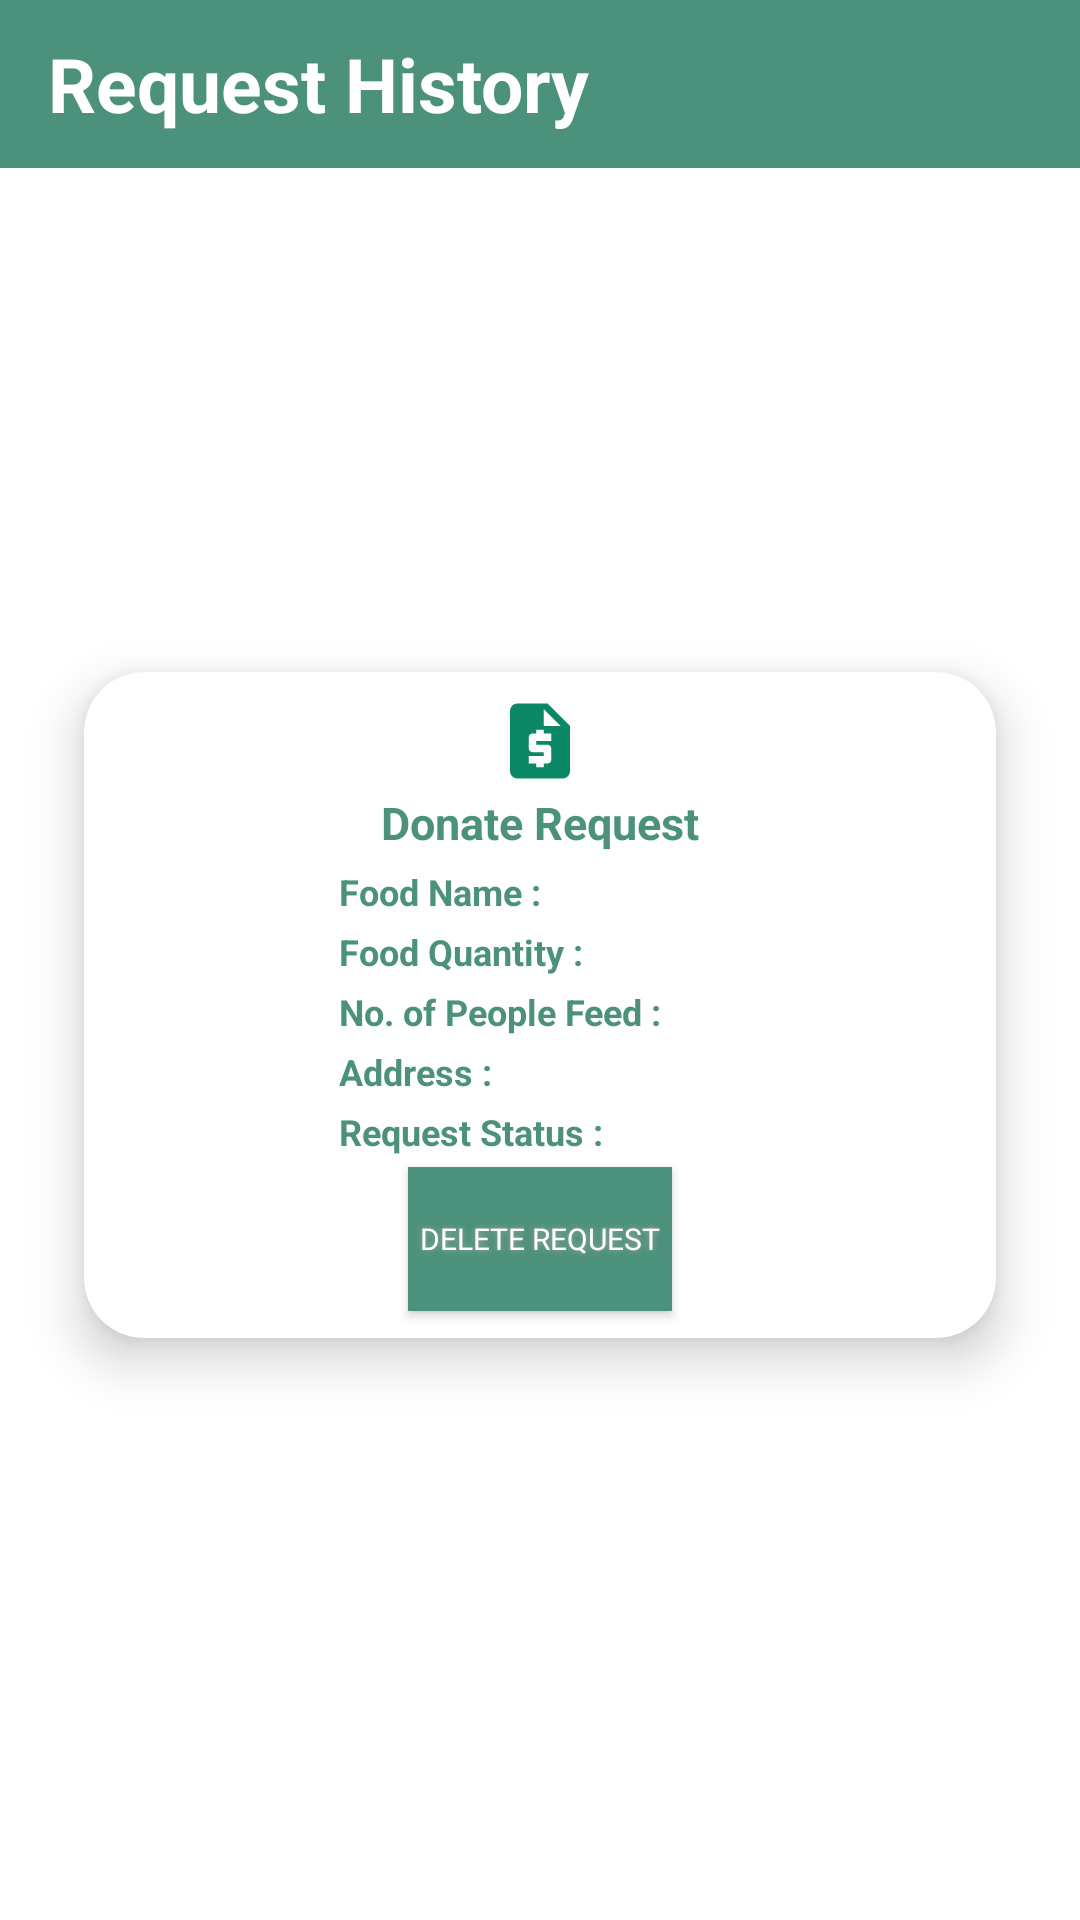

Layout XML and referenced resources for this Android screen:
<!-- AndroidManifest.xml: application theme Theme.Annapatra -->
<!-- res/layout/activity_requesthistory.xml -->
<?xml version="1.0" encoding="utf-8"?>
<RelativeLayout xmlns:android="http://schemas.android.com/apk/res/android"
    xmlns:app="http://schemas.android.com/apk/res-auto"
    xmlns:tools="http://schemas.android.com/tools"
    android:layout_width="match_parent"
    android:layout_height="match_parent"
    tools:context=".requesthistory">

    <androidx.appcompat.widget.Toolbar
        android:id="@+id/toolbar"
        android:layout_width="match_parent"
        android:layout_height="wrap_content"
        android:background="@color/themegreen"
        android:theme="@style/ThemeOverlay.AppCompat.Dark.ActionBar">

        <TextView
            android:layout_width="wrap_content"
            android:layout_height="wrap_content"
            android:text="Request History"
            android:textColor="#ffff"
            android:textSize="25sp"
            android:textStyle="bold" />
    </androidx.appcompat.widget.Toolbar>

    <RelativeLayout
        android:layout_width="match_parent"
        android:layout_height="match_parent"
        android:layout_marginTop="190dp">

        <androidx.cardview.widget.CardView
            android:layout_width="374dp"
            android:layout_height="270dp"
            android:layout_marginStart="10dp"
            android:layout_marginTop="10dp"
            android:layout_marginEnd="10dp"
            app:cardBackgroundColor="@color/white"
            app:cardCornerRadius="20dp"
            app:cardElevation="10dp"
            app:cardMaxElevation="12dp"
            app:cardPreventCornerOverlap="true"
            app:cardUseCompatPadding="true">

            <ImageView
                android:id="@+id/img"
                android:layout_width="30dp"
                android:layout_height="30dp"
                android:layout_gravity="center_horizontal"
                android:layout_marginVertical="8dp"
                android:contentDescription="@string/app_name"
                android:src="@drawable/request" />

            <TextView
                android:layout_width="wrap_content"
                android:layout_height="wrap_content"
                android:layout_gravity="center_horizontal"
                android:layout_marginTop="40dp"
                android:text="Donate Request"
                android:textColor="@color/themegreen"
                android:textSize="15sp"
                android:textStyle="bold" />

            <TextView
                android:layout_width="wrap_content"
                android:layout_height="17dp"
                android:layout_marginLeft="85dp"
                android:layout_marginTop="65dp"
                android:text="Food Name :"
                android:textColor="@color/themegreen"
                android:textSize="12sp"
                android:textStyle="bold" />

            <TextView
                android:layout_width="wrap_content"
                android:layout_height="wrap_content"
                android:layout_marginLeft="85dp"
                android:layout_marginTop="85dp"
                android:text="Food Quantity :"
                android:textColor="@color/themegreen"
                android:textSize="12sp"
                android:textStyle="bold" />

            <TextView
                android:layout_width="wrap_content"
                android:layout_height="wrap_content"
                android:layout_marginLeft="85dp"
                android:layout_marginTop="105dp"
                android:text="No. of People Feed :"
                android:textColor="@color/themegreen"
                android:textSize="12sp"
                android:textStyle="bold" />

            <TextView
                android:layout_width="wrap_content"
                android:layout_height="wrap_content"
                android:layout_marginLeft="85dp"
                android:layout_marginTop="125dp"
                android:text="Address :"
                android:textColor="@color/themegreen"
                android:textSize="12sp"
                android:textStyle="bold" />

            <TextView
                android:layout_width="wrap_content"
                android:layout_height="wrap_content"
                android:layout_marginLeft="85dp"
                android:layout_marginTop="145dp"
                android:text="Request Status :"
                android:textColor="@color/themegreen"
                android:textSize="12sp"
                android:textStyle="bold" />

            <TextView
                android:id="@+id/rdfoodname"
                android:layout_width="wrap_content"
                android:layout_height="17dp"
                android:layout_marginLeft="205dp"
                android:layout_marginTop="65dp"
                android:text=" "
                android:textColor="@color/themegreen"
                android:textSize="12sp"
                android:textStyle="bold" />

            <TextView
                android:id="@+id/rdfoodqty"
                android:layout_width="wrap_content"
                android:layout_height="wrap_content"
                android:layout_marginLeft="205dp"
                android:layout_marginTop="85dp"
                android:text=""
                android:textColor="@color/themegreen"
                android:textSize="12sp"
                android:textStyle="bold" />

            <TextView
                android:id="@+id/rdnopeople"
                android:layout_width="wrap_content"
                android:layout_height="wrap_content"
                android:layout_marginLeft="205dp"
                android:layout_marginTop="105dp"
                android:text=" "
                android:textColor="@color/themegreen"
                android:textSize="12sp"
                android:textStyle="bold" />

            <TextView
                android:id="@+id/rdaddress"
                android:layout_width="wrap_content"
                android:layout_height="wrap_content"
                android:layout_marginLeft="205dp"
                android:layout_marginTop="125dp"
                android:text=""
                android:textColor="@color/themegreen"
                android:textSize="12sp"
                android:textStyle="bold" />

            <TextView
                android:id="@+id/rstatus"
                android:layout_width="wrap_content"
                android:layout_height="wrap_content"
                android:layout_marginLeft="205dp"
                android:layout_marginTop="145dp"
                android:text=""
                android:textColor="@color/themegreen"
                android:textSize="12sp"
                android:textStyle="bold" />

            <Button
                android:id="@+id/rdeclined"
                android:layout_width="wrap_content"
                android:layout_height="wrap_content"
                android:layout_gravity="center_horizontal"
                android:layout_marginTop="165dp"
                android:background="@color/themegreen"
                android:fontFamily="@font/stolzl"
                android:shadowColor="#A8A8A8"
                android:shadowDx="0"
                android:shadowDy="0"
                android:shadowRadius="5"
                android:text="Delete Request"
                android:textColor="@color/white"
                android:textSize="10sp"
                tools:ignore="HardcodedText" />


        </androidx.cardview.widget.CardView>


    </RelativeLayout>
</RelativeLayout>
<!-- resources referenced by this layout -->
<resources>
  <color name="themegreen">#4c917c</color>
  <color name="white">#ffffff</color>
  <!-- drawable request (drawable) -->
  <vector android:height="24dp" android:tint="#0B8866"
      android:viewportHeight="24" android:viewportWidth="24"
      android:width="24dp" xmlns:android="http://schemas.android.com/apk/res/android">
      <path android:fillColor="@android:color/white" android:pathData="M14,2H6C4.9,2 4.01,2.9 4.01,4L4,20c0,1.1 0.89,2 1.99,2H18c1.1,0 2,-0.9 2,-2V8L14,2zM15,12h-4v1h3c0.55,0 1,0.45 1,1v3c0,0.55 -0.45,1 -1,1h-1v1h-2v-1H9v-2h4v-1h-3c-0.55,0 -1,-0.45 -1,-1v-3c0,-0.55 0.45,-1 1,-1h1V9h2v1h2V12zM13,8V3.5L17.5,8H13z"/>
  </vector>
  <string name="app_name">Annapatra</string>
  <style name="Theme.Annapatra" parent="Theme.MaterialComponents.Light.DarkActionBar">
          
          <item name="colorPrimary">@color/purple_500</item>
          <item name="colorPrimaryDark">@color/purple_700</item>
          <item name="colorAccent">@color/teal_200</item>
          
      </style>
  <color name="purple_500">#FF6200EE</color>
  <color name="purple_700">#FF3700B3</color>
  <color name="teal_200">#FF03DAC5</color>
</resources>
